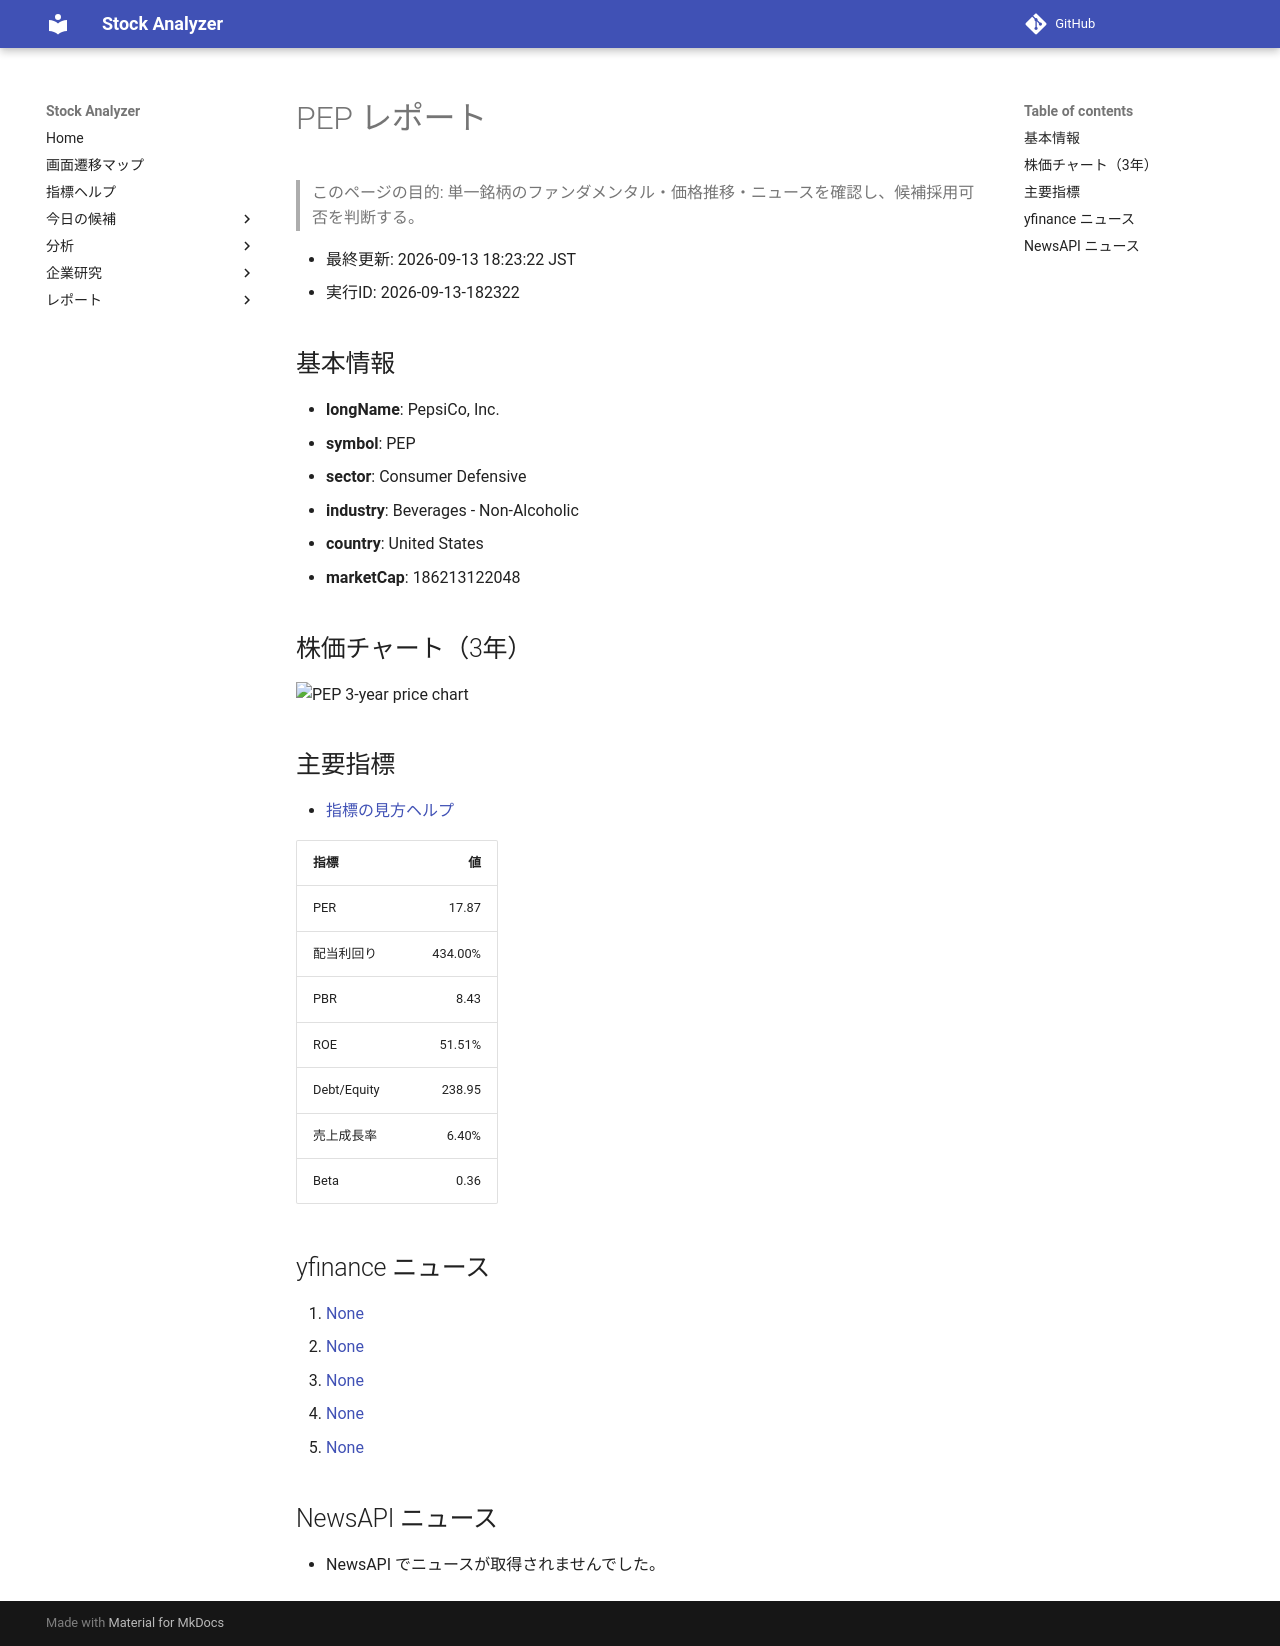

repository: Yumi-note/Making-APP · page: reports/2026-09-13/182322/PEP/index.html · generator: mkdocs

# PEP レポート

> このページの目的: 単一銘柄のファンダメンタル・価格推移・ニュースを確認し、候補採用可否を判断する。

- 最終更新: 2026-09-13 18:23:22 JST
- 実行ID: 2026-09-13-182322

## 基本情報

- **longName**: PepsiCo, Inc.
- **symbol**: PEP
- **sector**: Consumer Defensive
- **industry**: Beverages - Non-Alcoholic
- **country**: United States
- **marketCap**: 186213122048

## 株価チャート（3年）

![PEP 3-year price chart](PEP_3y.png)

## 主要指標

- [指標の見方ヘルプ](../../../../indicators.md)

| 指標 | 値 |
|---|---:|
| PER | 17.87 |
| 配当利回り | 434.00% |
| PBR | 8.43 |
| ROE | 51.51% |
| Debt/Equity | 238.95 |
| 売上成長率 | 6.40% |
| Beta | 0.36 |

## yfinance ニュース

1. [None](None)
2. [None](None)
3. [None](None)
4. [None](None)
5. [None](None)

## NewsAPI ニュース

- NewsAPI でニュースが取得されませんでした。
